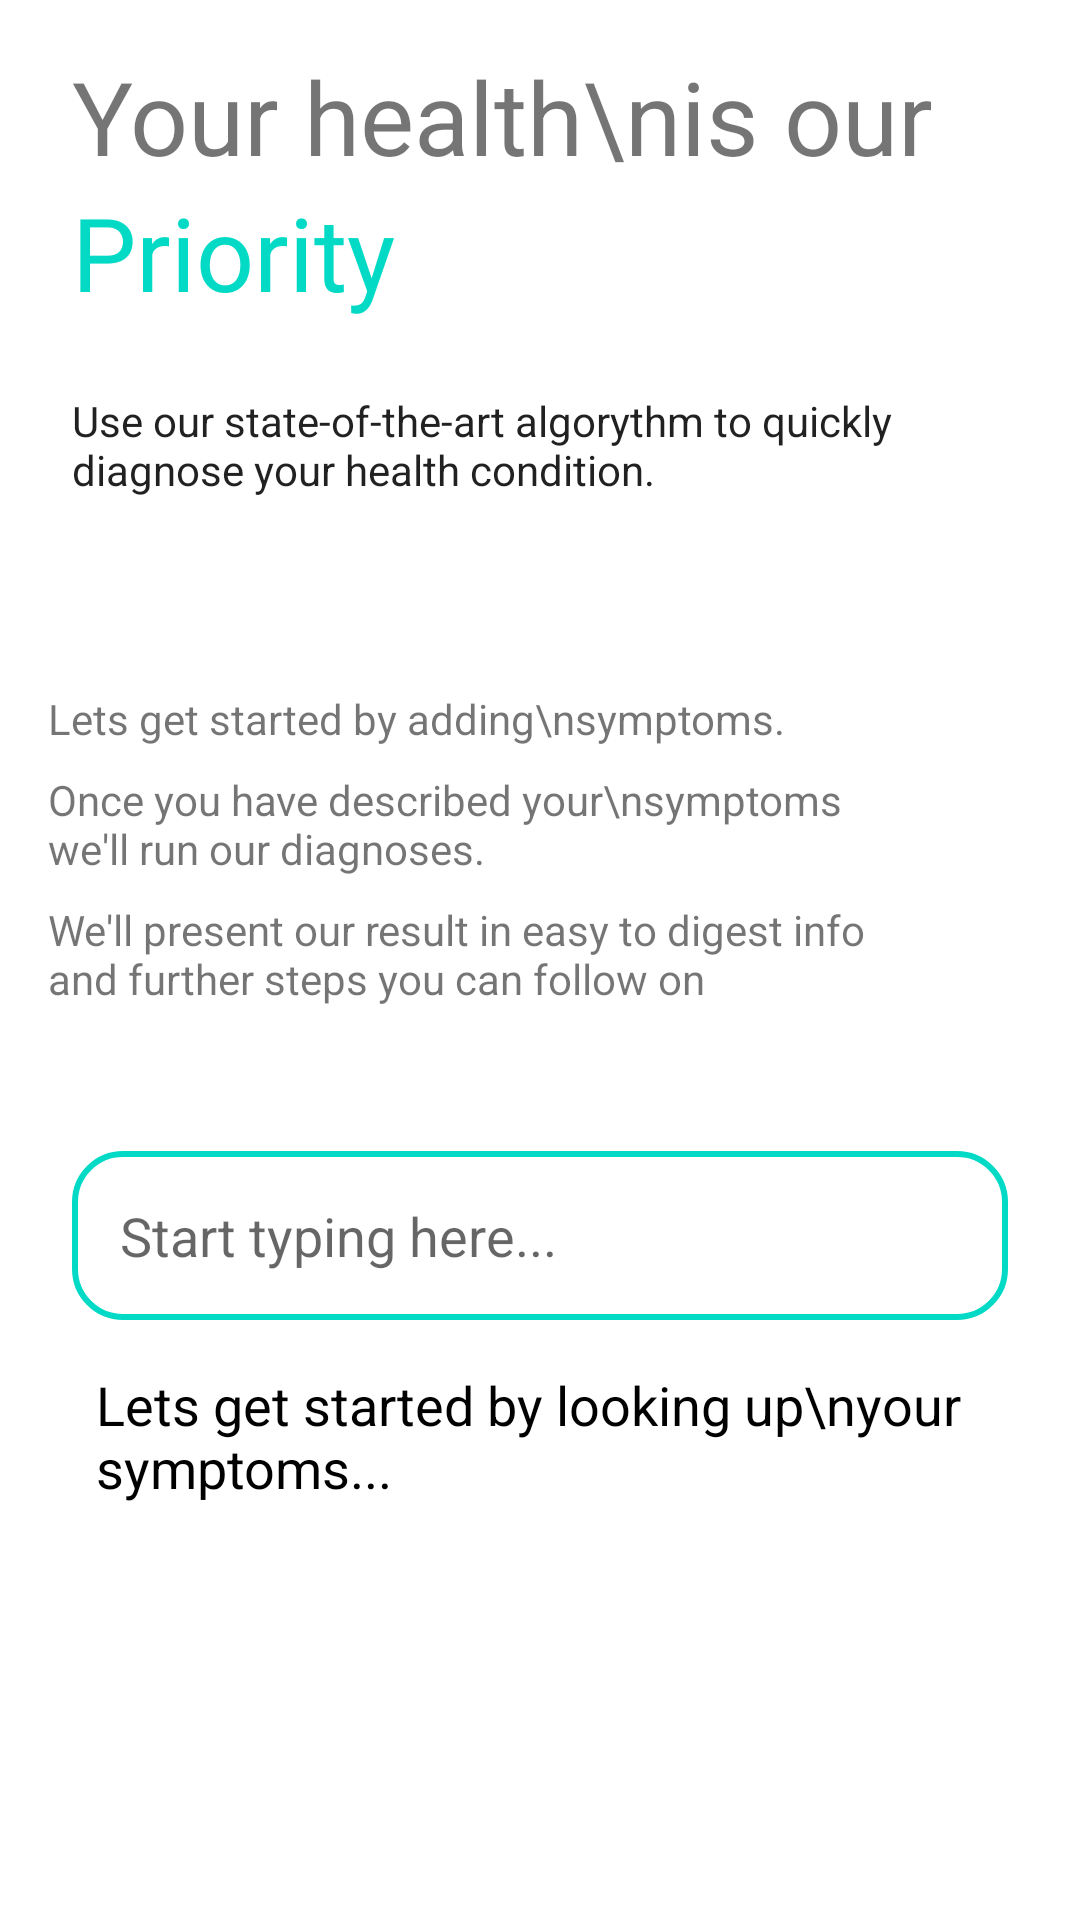

The Android layout XML behind this screen, and the referenced resources:
<!-- AndroidManifest.xml: application theme Theme.EasyMedAndroid -->
<!-- res/layout/activity_symptoms.xml -->
<?xml version="1.0" encoding="utf-8"?>
<androidx.constraintlayout.widget.ConstraintLayout xmlns:android="http://schemas.android.com/apk/res/android"
    xmlns:app="http://schemas.android.com/apk/res-auto"
    xmlns:tools="http://schemas.android.com/tools"
    android:layout_width="match_parent"
    android:layout_height="match_parent"
    android:animateLayoutChanges="true"
    tools:context=".symptoms.SymptomsActivity">

    <Button
        android:id="@+id/btn_diagnose"
        android:layout_width="wrap_content"
        android:layout_height="wrap_content"
        android:layout_marginEnd="8dp"
        android:layout_marginBottom="16dp"
        android:text="@string/btn_diagnose"
        android:visibility="gone"
        app:layout_constraintBottom_toBottomOf="parent"
        app:layout_constraintEnd_toEndOf="parent"
        tools:visibility="visible" />

    <TextView
        android:id="@+id/textView"
        android:layout_width="0dp"
        android:layout_height="wrap_content"
        android:layout_marginStart="16dp"
        android:layout_marginEnd="16dp"
        android:text="Lets get started by adding\nsymptoms."
        android:textAppearance="@style/TextAppearance.AppCompat.Small"
        app:layout_constraintEnd_toStartOf="@+id/imageView"
        app:layout_constraintStart_toStartOf="parent"
        app:layout_constraintTop_toTopOf="@+id/imageView" />

    <EditText
        android:id="@+id/edit_search_symp"
        android:layout_width="0dp"
        android:layout_height="wrap_content"
        android:layout_marginStart="24dp"
        android:layout_marginTop="16dp"
        android:layout_marginEnd="24dp"
        android:background="@drawable/round_symptoms_search_bg"
        android:drawableStart="@drawable/ic_baseline_search_24"
        android:drawablePadding="8dp"
        android:hint="Start typing here..."
        android:inputType="textPersonName"
        android:padding="16dp"
        android:textColor="@android:color/black"
        app:layout_constraintEnd_toEndOf="parent"
        app:layout_constraintHorizontal_bias="1.0"
        app:layout_constraintStart_toStartOf="parent"
        app:layout_constraintTop_toBottomOf="@+id/view" />

    <ImageView
        android:id="@+id/imageView"
        android:layout_width="wrap_content"
        android:layout_height="wrap_content"
        android:layout_marginTop="64dp"
        android:layout_marginEnd="32dp"
        app:layout_constraintEnd_toEndOf="parent"
        app:layout_constraintTop_toBottomOf="@+id/textView4"
        app:srcCompat="@drawable/clipboard" />

    <TextView
        android:id="@+id/textView2"
        android:layout_width="wrap_content"
        android:layout_height="wrap_content"
        android:layout_marginStart="24dp"
        android:layout_marginTop="16dp"
        android:text="Your health\nis our"
        android:textSize="@dimen/title_expanded_size"
        app:layout_constraintStart_toStartOf="parent"
        app:layout_constraintTop_toTopOf="parent" />

    <TextView
        android:id="@+id/textView3"
        android:layout_width="wrap_content"
        android:layout_height="wrap_content"
        android:text="Priority"
        android:textColor="@color/design_default_color_secondary"
        android:textSize="@dimen/title_expanded_size"
        app:layout_constraintStart_toStartOf="@+id/textView2"
        app:layout_constraintTop_toBottomOf="@+id/textView2" />

    <TextView
        android:id="@+id/textView4"
        android:layout_width="0dp"
        android:layout_height="wrap_content"
        android:layout_marginStart="24dp"
        android:layout_marginTop="24dp"
        android:layout_marginEnd="24dp"
        android:text="Use our state-of-the-art algorythm to quickly diagnose your health condition. "
        android:textAppearance="@style/TextAppearance.AppCompat.Body1"
        app:layout_constraintEnd_toEndOf="parent"
        app:layout_constraintStart_toStartOf="parent"
        app:layout_constraintTop_toBottomOf="@+id/textView3" />

    <TextView
        android:id="@+id/textView5"
        android:layout_width="0dp"
        android:layout_height="wrap_content"
        android:layout_marginTop="8dp"
        android:layout_marginEnd="16dp"
        android:text="Once you have described your\nsymptoms we'll run our diagnoses."
        app:layout_constraintEnd_toEndOf="@+id/textView"
        app:layout_constraintStart_toStartOf="@+id/textView"
        app:layout_constraintTop_toBottomOf="@+id/textView" />

    <TextView
        android:id="@+id/textView6"
        android:layout_width="0dp"
        android:layout_height="wrap_content"
        android:layout_marginTop="8dp"
        android:layout_marginEnd="16dp"
        android:text="We'll present our result in easy to digest info and further steps you can follow on"
        app:layout_constraintEnd_toStartOf="@+id/imageView"
        app:layout_constraintStart_toStartOf="@+id/textView5"
        app:layout_constraintTop_toBottomOf="@+id/textView5" />

    <TextView
        android:id="@+id/textView8"
        android:layout_width="0dp"
        android:layout_height="wrap_content"
        android:layout_marginStart="8dp"
        android:layout_marginTop="16dp"
        android:text="Lets get started by looking up\nyour symptoms..."
        android:textAppearance="@style/TextAppearance.AppCompat.Medium"
        android:textColor="@color/black"
        app:layout_constraintEnd_toEndOf="@+id/edit_search_symp"
        app:layout_constraintStart_toStartOf="@+id/edit_search_symp"
        app:layout_constraintTop_toBottomOf="@+id/edit_search_symp" />

    <androidx.constraintlayout.widget.Group
        android:id="@+id/group"
        android:layout_width="wrap_content"
        android:layout_height="wrap_content"
        app:constraint_referenced_ids="textView6,textView5,imageView,textView8,textView,view"
        tools:visibility="gone" />

    <View
        android:id="@+id/view"
        android:layout_width="0dp"
        android:layout_height="32dp"
        app:layout_constraintEnd_toEndOf="parent"
        app:layout_constraintStart_toStartOf="parent"
        app:layout_constraintTop_toBottomOf="@+id/textView6" />

    <androidx.recyclerview.widget.RecyclerView
        android:id="@+id/recycler_search"
        android:layout_width="0dp"
        android:layout_height="0dp"
        android:layout_marginStart="32dp"
        android:layout_marginTop="24dp"
        android:layout_marginEnd="32dp"
        app:layout_constraintBottom_toBottomOf="parent"
        app:layout_constraintEnd_toEndOf="parent"
        app:layout_constraintStart_toStartOf="parent"
        app:layout_constraintTop_toBottomOf="@+id/edit_search_symp" />

    <TextView
        android:id="@+id/text_selected_indicator"
        android:layout_width="wrap_content"
        android:layout_height="wrap_content"
        android:layout_marginTop="4dp"
        android:text="Symptoms you have selected!"
        android:textAppearance="@style/TextAppearance.AppCompat.Body1"
        android:textSize="12sp"
        android:visibility="gone"
        app:layout_constraintStart_toStartOf="@+id/recycler_search"
        app:layout_constraintTop_toBottomOf="@+id/edit_search_symp" />


</androidx.constraintlayout.widget.ConstraintLayout>
<!-- resources referenced by this layout -->
<resources>
  <color name="black">#FF000000</color>
  <dimen name="title_expanded_size">34sp</dimen>
  <!-- drawable round_symptoms_search_bg (drawable) -->
  <?xml version="1.0" encoding="utf-8"?>
  <shape xmlns:android="http://schemas.android.com/apk/res/android"
      android:shape="rectangle">
  
      <solid android:color="@android:color/white" />
  
      <corners android:radius="16dp" />
  
      <stroke
          android:width="2dp"
          android:color="@color/design_default_color_secondary"/>
  </shape>
  <string name="btn_diagnose">Diagnose</string>
  <style name="Theme.EasyMedAndroid" parent="Theme.MaterialComponents.Light.DarkActionBar">
          
          <item name="colorPrimary">@color/secondary</item>
          <item name="colorPrimaryVariant">@color/primary</item>
          <item name="colorOnPrimary">@color/white</item>
          
          <item name="colorSecondary">@color/teal_200</item>
          <item name="colorSecondaryVariant">@color/teal_700</item>
          <item name="colorOnSecondary">@color/black</item>
          
          <item name="android:statusBarColor">?attr/colorPrimaryVariant</item>
          
      </style>
  <color name="secondary" type="color">#059669</color>
  <color name="primary" type="color">#064e3b</color>
  <color name="white">#FFFFFFFF</color>
  <color name="teal_200">#FF03DAC5</color>
  <color name="teal_700">#FF018786</color>
</resources>
